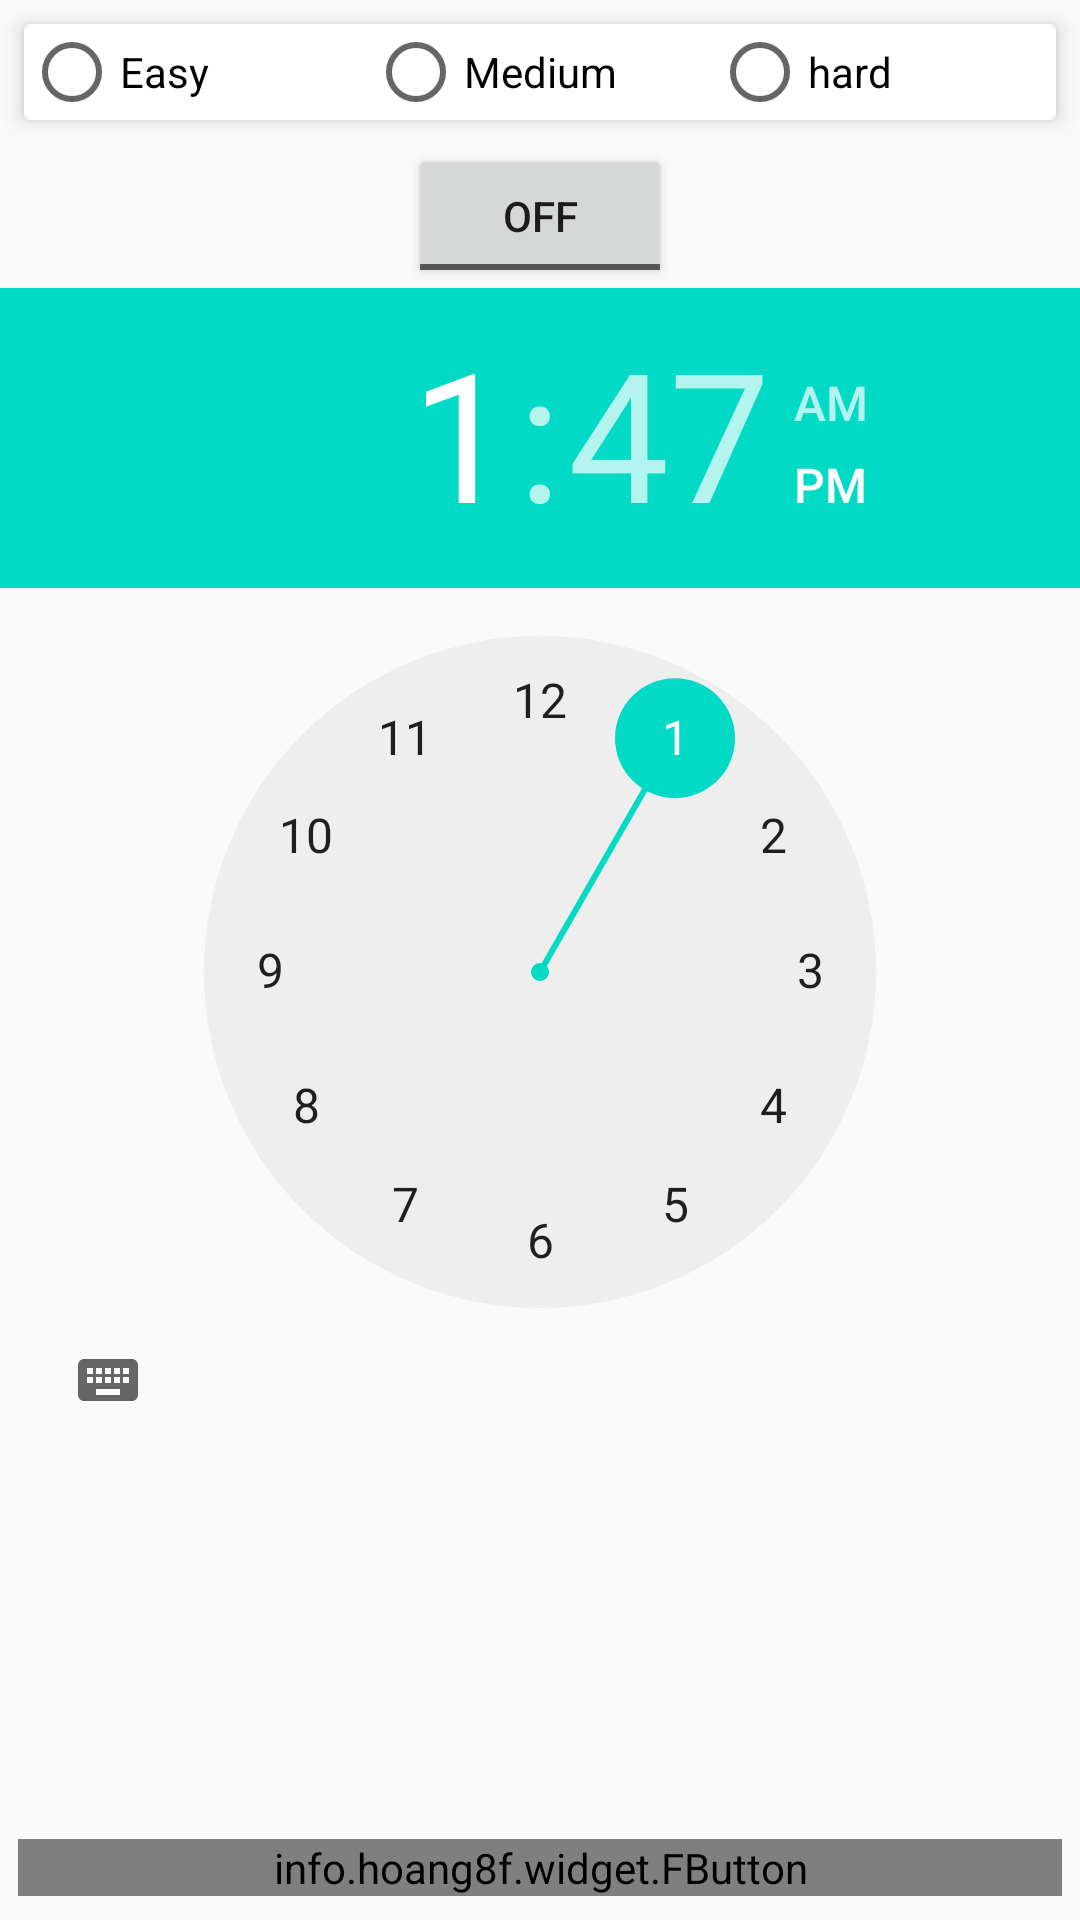

Layout XML and referenced resources for this Android screen:
<!-- AndroidManifest.xml: application theme AppTheme -->
<!-- res/layout/activity_settings.xml -->
<?xml version="1.0" encoding="utf-8"?>
<RelativeLayout xmlns:android="http://schemas.android.com/apk/res/android"
    xmlns:app="http://schemas.android.com/apk/res-auto"
    xmlns:tools="http://schemas.android.com/tools"
    android:layout_width="match_parent"
    android:layout_height="match_parent"
    tools:context=".Settings">

    <androidx.cardview.widget.CardView
        android:id="@+id/card"
        android:layout_width="match_parent"
        android:layout_height="wrap_content"
        android:layout_marginStart="8dp"
        android:layout_marginLeft="8dp"
        android:layout_marginTop="8dp"
        android:layout_marginEnd="8dp"
        android:layout_marginRight="8dp"
        android:layout_marginBottom="8dp"
        android:padding="16dp"
        app:cardElevation="4dp">

        <RadioGroup
            android:id="@+id/radio"
            android:layout_width="match_parent"
            android:layout_height="wrap_content"
            android:orientation="horizontal"
            android:theme="@style/MyRadioButton"
            android:weightSum="3">

            <RadioButton
                android:id="@+id/rad_easy"
                android:layout_width="0dp"
                android:layout_height="wrap_content"
                android:layout_weight="1"
                android:text="Easy" />

            <RadioButton
                android:id="@+id/rad_mediumm"
                android:layout_width="0dp"
                android:layout_height="wrap_content"
                android:layout_weight="1"
                android:text="Medium" />

            <RadioButton
                android:id="@+id/rad_hard"
                android:layout_width="0dp"
                android:layout_height="wrap_content"
                android:layout_weight="1"
                android:text="hard" />
        </RadioGroup>
    </androidx.cardview.widget.CardView>

    <ToggleButton
        android:id="@+id/swicth"
        android:layout_width="wrap_content"
        android:layout_height="wrap_content"
        android:layout_below="@+id/card"
        android:layout_centerHorizontal="true"
        android:textOff="@string/off"
        android:textOn="@string/on"/>

    <TimePicker
        android:layout_below="@id/swicth"
        android:layout_width="wrap_content"
        android:layout_height="wrap_content"
        android:id="@id/time"> </TimePicker>

    <info.hoang8f.widget.FButton
        android:id="@+id/btn_sau"
        android:layout_width="match_parent"
        android:layout_height="wrap_content"
        android:layout_alignParentBottom="true"
        android:layout_centerHorizontal="true"
        android:layout_gravity="center"
        android:layout_marginLeft="8dp"
        android:layout_marginTop="8dp"
        android:layout_marginRight="4dp"
        android:layout_marginBottom="8dp"
        android:text="@string/save"
        android:textSize="24sp"
        android:textStyle="italic"
        app:buttonColor="@color/fbutton_color_alizarin"
        app:cornerRadius="0dp"
        app:shadowColor="@color/colorAccent"
        app:shadowEnabled="true"
        app:shadowHeight="2dp"
        android:layout_marginEnd="4dp"
        android:layout_marginStart="8dp" />

</RelativeLayout>
<!-- resources referenced by this layout -->
<resources>
  <string name="off">off</string>
  <string name="on">on</string>
  <string name="save">Save</string>
  <style name="MyRadioButton" parent="Theme.AppCompat.Light">
  
          <item name="colorPrimary">@color/colorPrimary</item>
          <item name="colorPrimaryDark">@color/colorPrimaryDark</item>
      </style>
  <style name="AppTheme" parent="Theme.AppCompat.Light.NoActionBar">
          
          <item name="colorPrimary">@color/colorPrimary</item>
          <item name="colorPrimaryDark">@color/colorPrimaryDark</item>
          <item name="colorAccent">@color/colorAccent</item>
      </style>
  <!-- not gathered from this repository: default colours our renderer supplied (Android Studio template values) -->
  <color name="colorPrimary">#FF6200EE</color>
  <color name="colorPrimaryDark">#FF3700B3</color>
  <color name="colorAccent">#FF03DAC5</color>
</resources>
